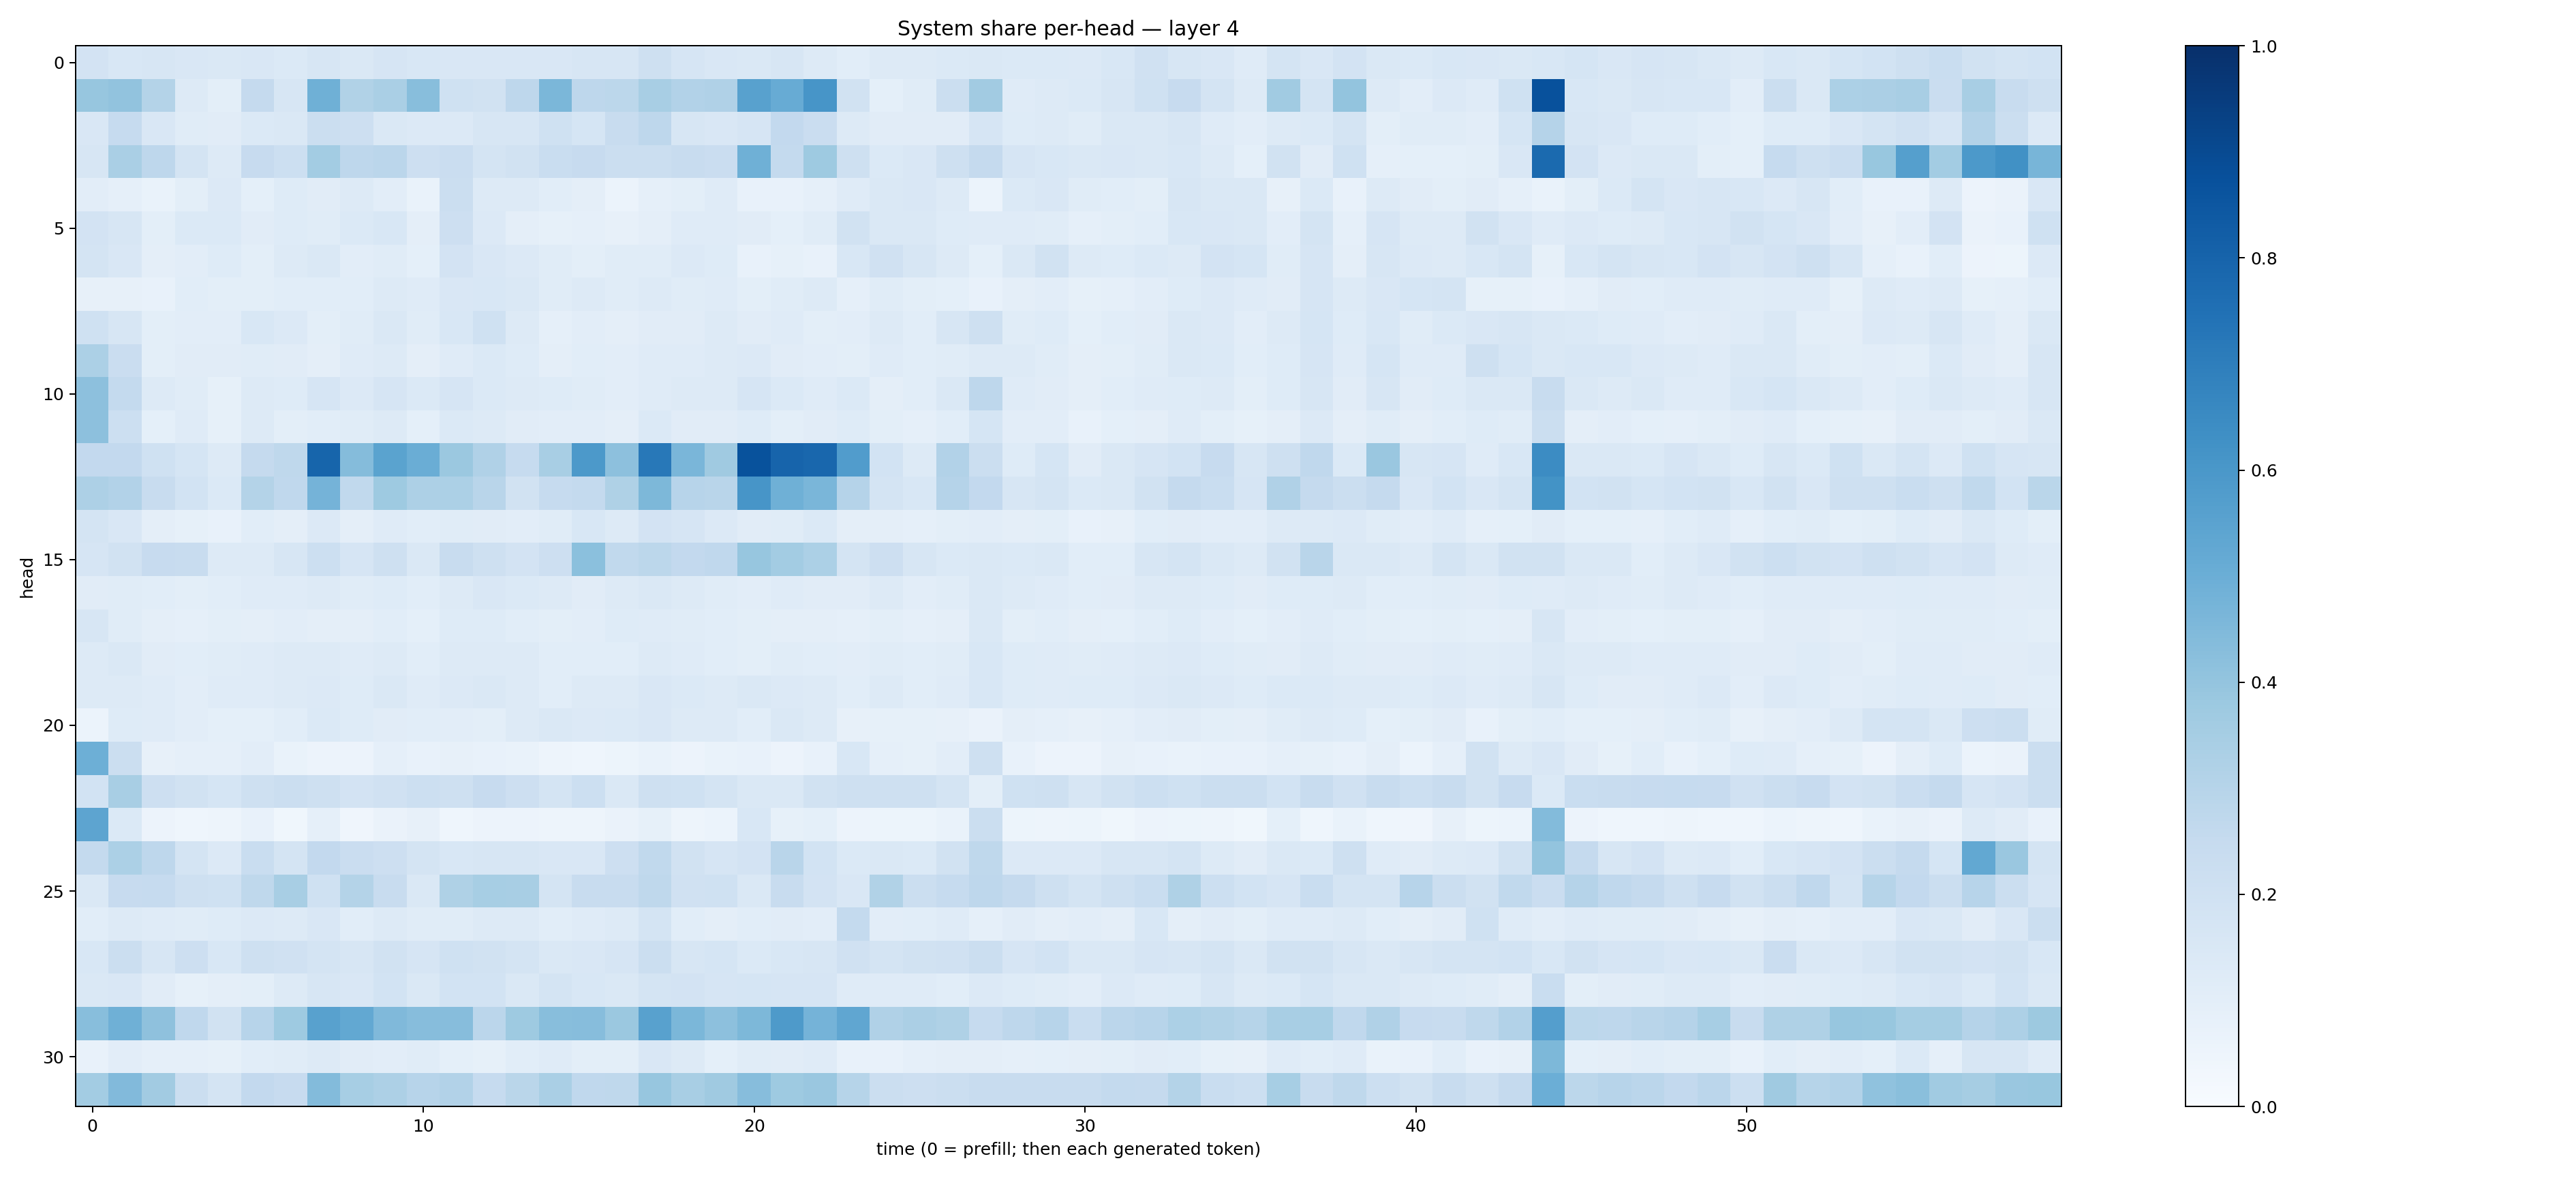

Values plotted in this chart, from the file beside it:
0.17993075, 0.15385796, 0.15753984, 0.1504494, 0.14250557, 0.1508861, 0.1392887, 0.1612235, 0.14507529, 0.16659293, 0.15510312, 0.15026364, 0.15150242, 0.14887936, 0.1491352, 0.16059507, 0.16302319, 0.20470642, 0.1677056, 0.15186217, 0.14104706, 0.15688235, 0.12761337, 0.10884343
0.3915, 0.4047, 0.3056, 0.1253, 0.1012, 0.2533, 0.1633, 0.4901, 0.3144, 0.3391, 0.4275, 0.203, 0.1917, 0.2744, 0.4609, 0.2765, 0.2783, 0.3434, 0.3108, 0.3198, 0.5575, 0.511, 0.608, 0.1927
0.15, 0.2462, 0.152, 0.1148, 0.113, 0.1369, 0.1474, 0.2207, 0.2142, 0.1424, 0.1357, 0.1355, 0.1575, 0.1585, 0.2022, 0.1717, 0.2399, 0.2756, 0.164, 0.1515, 0.1649, 0.2612, 0.2284, 0.1293
0.1583, 0.3362, 0.2743, 0.1727, 0.1326, 0.2429, 0.2182, 0.3569, 0.2771, 0.2827, 0.212, 0.2282, 0.1772, 0.1924, 0.2338, 0.246, 0.2208, 0.2263, 0.2375, 0.2271, 0.4883, 0.2561, 0.3738, 0.2097
0.1021, 0.08781, 0.06739, 0.1002, 0.1356, 0.09186, 0.1215, 0.1096, 0.1295, 0.1039, 0.06955, 0.2188, 0.1292, 0.1307, 0.1069, 0.09697, 0.06242, 0.08812, 0.1, 0.1185, 0.07163, 0.07443, 0.08674, 0.1204
0.1823, 0.1623, 0.09918, 0.139, 0.1395, 0.1096, 0.1225, 0.1166, 0.1377, 0.1532, 0.09718, 0.2114, 0.1331, 0.09393, 0.08554, 0.08872, 0.07924, 0.09571, 0.1181, 0.1185, 0.1106, 0.09018, 0.1145, 0.1936
0.1729, 0.1515, 0.09418, 0.1033, 0.1225, 0.0985, 0.126, 0.1408, 0.104, 0.1139, 0.09049, 0.1813, 0.1491, 0.1355, 0.1159, 0.09776, 0.1161, 0.1161, 0.1329, 0.1224, 0.07456, 0.0827, 0.07446, 0.1546
0.0791, 0.07977, 0.07063, 0.1064, 0.09886, 0.1008, 0.1093, 0.1084, 0.1057, 0.1275, 0.1196, 0.1497, 0.1558, 0.1446, 0.1133, 0.1309, 0.1142, 0.1268, 0.1141, 0.1189, 0.1011, 0.1169, 0.129, 0.08791
0.2025, 0.1582, 0.09922, 0.1031, 0.1032, 0.1542, 0.1358, 0.09917, 0.1144, 0.1423, 0.1167, 0.1547, 0.2017, 0.1266, 0.08897, 0.105, 0.09461, 0.1125, 0.1116, 0.1283, 0.112, 0.1194, 0.1011, 0.1046
0.3319, 0.227, 0.1007, 0.1107, 0.1105, 0.1157, 0.1109, 0.09581, 0.1178, 0.1277, 0.09627, 0.1206, 0.1405, 0.1218, 0.09381, 0.1085, 0.103, 0.1182, 0.1192, 0.1293, 0.1338, 0.1129, 0.1018, 0.1004
0.4145, 0.2545, 0.1305, 0.1157, 0.08509, 0.1278, 0.1238, 0.166, 0.1335, 0.1641, 0.1375, 0.1648, 0.1405, 0.1277, 0.1222, 0.1155, 0.1038, 0.1203, 0.1252, 0.1255, 0.1667, 0.1388, 0.12, 0.14
0.4141, 0.218, 0.09163, 0.1201, 0.08493, 0.1303, 0.09862, 0.1086, 0.1141, 0.1294, 0.09353, 0.137, 0.1277, 0.1101, 0.1036, 0.1031, 0.09527, 0.14, 0.1124, 0.1112, 0.1221, 0.09772, 0.1126, 0.1226
0.2595, 0.2582, 0.1992, 0.169, 0.1289, 0.2501, 0.2713, 0.7964, 0.4359, 0.5478, 0.501, 0.3801, 0.3199, 0.2462, 0.3431, 0.5914, 0.4151, 0.7198, 0.4623, 0.3682, 0.8684, 0.7991, 0.7852, 0.5775
0.3274, 0.3104, 0.2398, 0.184, 0.1382, 0.3047, 0.2693, 0.4753, 0.2656, 0.3738, 0.3266, 0.329, 0.2911, 0.1898, 0.2497, 0.2554, 0.3214, 0.4567, 0.2956, 0.29, 0.6075, 0.4897, 0.4619, 0.3036
0.1739, 0.1501, 0.0969, 0.08569, 0.07514, 0.1082, 0.09741, 0.1334, 0.09408, 0.1186, 0.1088, 0.1138, 0.1094, 0.1035, 0.1161, 0.1546, 0.1273, 0.1821, 0.1669, 0.1331, 0.1118, 0.1157, 0.14, 0.0964
0.1676, 0.1899, 0.243, 0.2354, 0.1325, 0.1315, 0.1634, 0.2179, 0.1659, 0.2051, 0.1407, 0.2388, 0.2059, 0.1819, 0.2132, 0.418, 0.2642, 0.2774, 0.2616, 0.2687, 0.3944, 0.3557, 0.3301, 0.1796
0.11, 0.1149, 0.1084, 0.1002, 0.1058, 0.1176, 0.1203, 0.1273, 0.1148, 0.1212, 0.1062, 0.1277, 0.1502, 0.1399, 0.1289, 0.1131, 0.1262, 0.1427, 0.1309, 0.1144, 0.1041, 0.1182, 0.1125, 0.112
0.1564, 0.114, 0.09496, 0.08765, 0.1001, 0.09556, 0.1027, 0.09566, 0.09591, 0.1085, 0.09358, 0.1246, 0.1249, 0.1056, 0.1003, 0.104, 0.1229, 0.1207, 0.1138, 0.1062, 0.09994, 0.0973, 0.09417, 0.08621
0.1324, 0.1408, 0.1126, 0.1062, 0.1148, 0.1175, 0.1323, 0.1256, 0.1178, 0.1294, 0.1086, 0.1271, 0.1318, 0.1282, 0.1083, 0.1076, 0.108, 0.1317, 0.121, 0.1077, 0.0989, 0.1137, 0.1088, 0.1054
0.1263, 0.1302, 0.118, 0.1016, 0.1191, 0.1202, 0.1268, 0.1366, 0.1244, 0.1427, 0.121, 0.133, 0.1456, 0.1261, 0.107, 0.1303, 0.1308, 0.1488, 0.1396, 0.1294, 0.1469, 0.1363, 0.1267, 0.1055
0.06247, 0.1233, 0.1202, 0.1027, 0.09358, 0.09193, 0.1078, 0.1383, 0.1219, 0.1125, 0.109, 0.1049, 0.09834, 0.126, 0.1455, 0.1335, 0.1405, 0.1488, 0.1318, 0.1262, 0.1056, 0.1415, 0.1274, 0.07889
0.4922, 0.2227, 0.08153, 0.08844, 0.08976, 0.1043, 0.07031, 0.05822, 0.05775, 0.0889, 0.07218, 0.0787, 0.07551, 0.06778, 0.05, 0.0452, 0.05207, 0.0693, 0.05858, 0.07017, 0.07129, 0.05818, 0.07056, 0.1525
0.1858, 0.3407, 0.213, 0.1939, 0.1686, 0.2084, 0.2225, 0.2066, 0.1829, 0.1987, 0.2152, 0.2086, 0.2461, 0.2126, 0.1764, 0.2166, 0.1471, 0.2092, 0.2017, 0.1762, 0.1468, 0.1416, 0.1908, 0.2037
0.5427, 0.1392, 0.05704, 0.04335, 0.04878, 0.0773, 0.03892, 0.08827, 0.0412, 0.06595, 0.08067, 0.04392, 0.05721, 0.05595, 0.04741, 0.0482, 0.06424, 0.08446, 0.04742, 0.06019, 0.1543, 0.08554, 0.09309, 0.05616
0.2572, 0.3284, 0.2768, 0.1793, 0.1338, 0.2309, 0.1723, 0.2606, 0.2275, 0.211, 0.1752, 0.1554, 0.158, 0.1629, 0.1511, 0.1505, 0.2145, 0.2648, 0.1936, 0.1663, 0.1832, 0.29, 0.1871, 0.1372
0.1462, 0.2447, 0.2481, 0.2078, 0.2018, 0.2718, 0.3425, 0.2025, 0.307, 0.2355, 0.1437, 0.3221, 0.3461, 0.3407, 0.1728, 0.2358, 0.2414, 0.2696, 0.196, 0.2031, 0.1441, 0.2376, 0.1834, 0.1518
0.1063, 0.131, 0.1196, 0.1164, 0.1246, 0.1364, 0.1273, 0.1492, 0.1074, 0.1317, 0.1171, 0.1166, 0.1278, 0.1318, 0.1084, 0.1206, 0.1303, 0.1759, 0.106, 0.09759, 0.107, 0.111, 0.105, 0.2564
0.1528, 0.2244, 0.159, 0.2121, 0.156, 0.2097, 0.1972, 0.1762, 0.1618, 0.1945, 0.1665, 0.2, 0.1927, 0.172, 0.1445, 0.1493, 0.1676, 0.2199, 0.1634, 0.1691, 0.1382, 0.1528, 0.1576, 0.1981
0.1443, 0.1522, 0.1131, 0.08492, 0.09609, 0.09993, 0.1279, 0.1625, 0.1515, 0.1852, 0.145, 0.1838, 0.186, 0.1473, 0.1771, 0.1534, 0.1408, 0.1758, 0.1828, 0.166, 0.1685, 0.166, 0.1678, 0.1194
0.4261, 0.4901, 0.4124, 0.2657, 0.1876, 0.2949, 0.3726, 0.5553, 0.5253, 0.4454, 0.4302, 0.4308, 0.2844, 0.374, 0.4275, 0.4304, 0.3793, 0.5576, 0.4572, 0.4166, 0.4558, 0.5866, 0.4759, 0.5349
0.07332, 0.1016, 0.08693, 0.08613, 0.0822, 0.1086, 0.1133, 0.1311, 0.1106, 0.103, 0.1133, 0.09203, 0.08425, 0.1079, 0.1189, 0.1004, 0.09821, 0.1512, 0.126, 0.09082, 0.1142, 0.1107, 0.1183, 0.07293
0.3581, 0.4424, 0.3597, 0.2199, 0.1745, 0.259, 0.2436, 0.438, 0.3476, 0.3254, 0.2939, 0.3118, 0.2472, 0.2864, 0.3385, 0.2693, 0.2702, 0.3919, 0.3416, 0.3708, 0.4303, 0.3721, 0.3836, 0.3002
